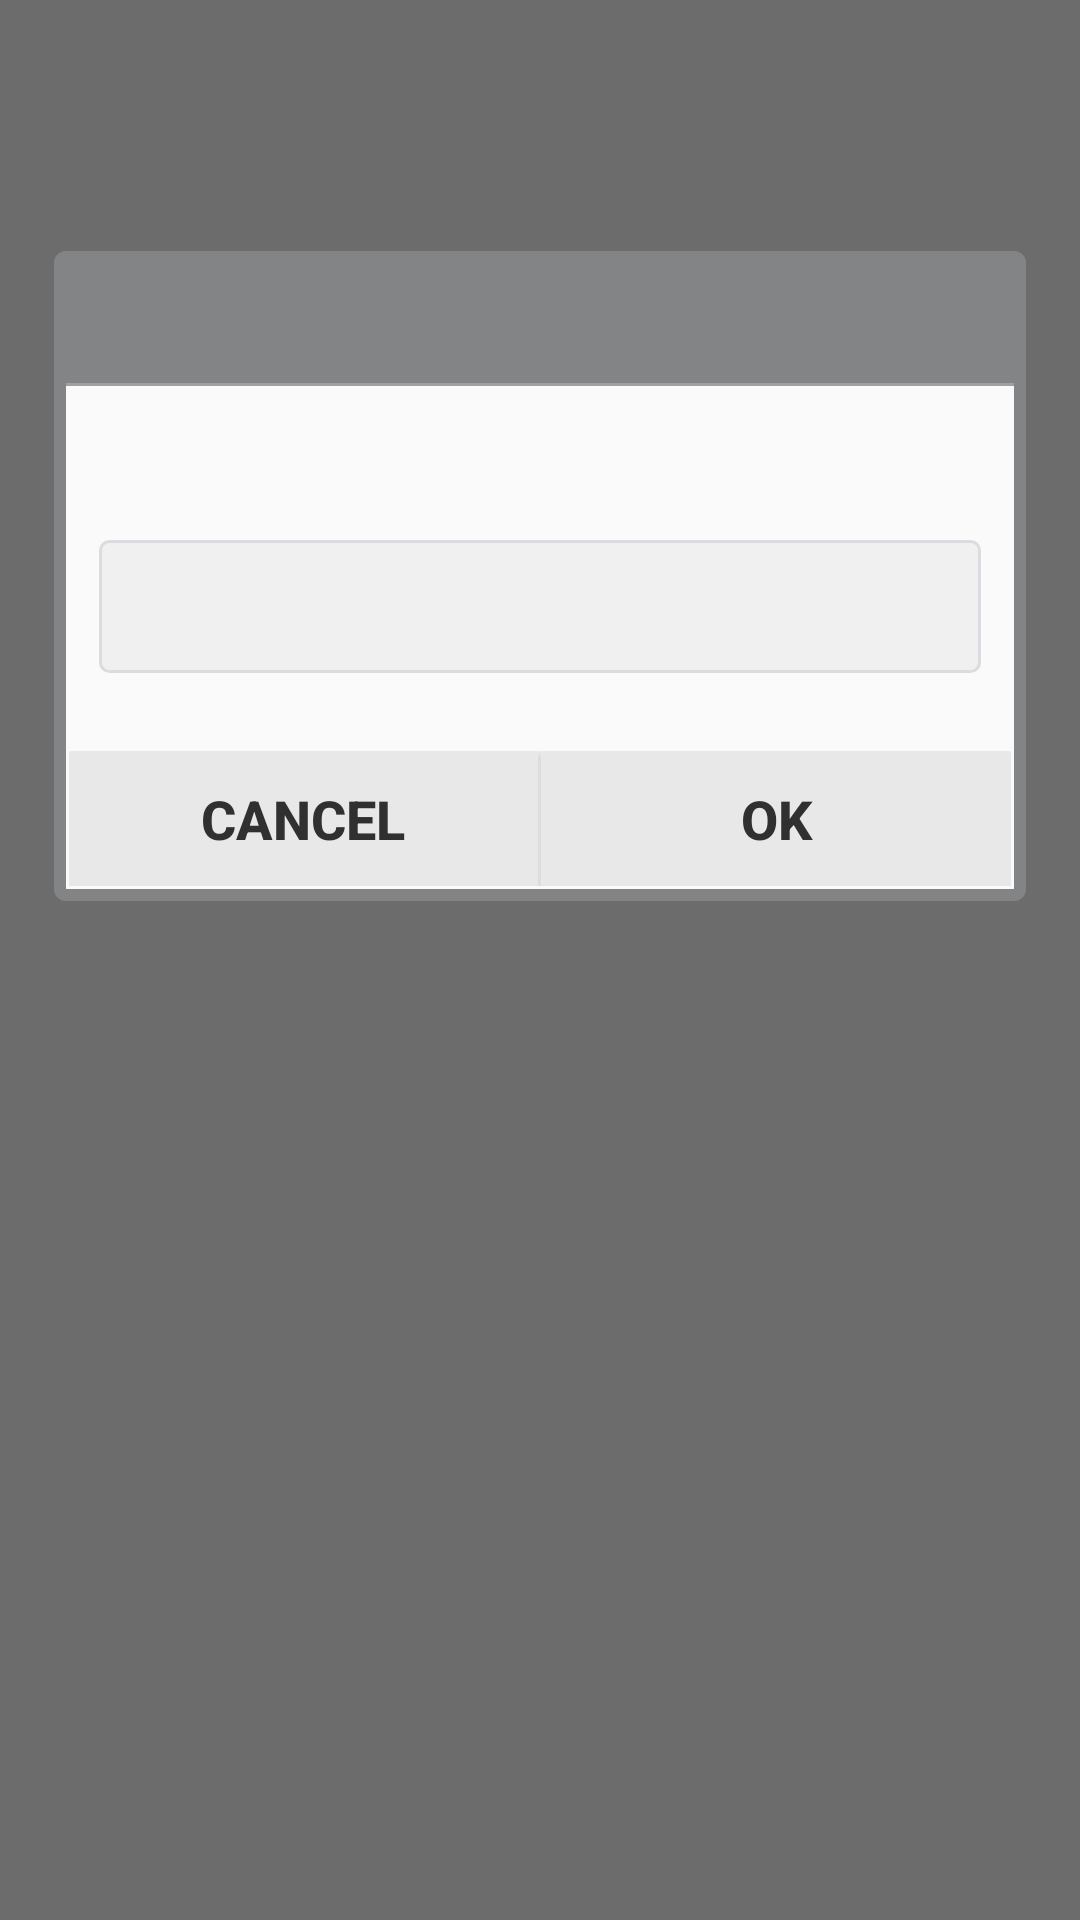

Produce the Android XML layout that renders to this screen, including the resource entries it uses.
<!-- AndroidManifest.xml: application theme AppTheme -->
<!-- res/layout/rename_dialog.xml -->
<LinearLayout xmlns:android="http://schemas.android.com/apk/res/android"
    android:id="@+id/catchAll"
    android:layout_width="match_parent"
    android:layout_height="match_parent"
    android:background="@color/dialog_bg_color"
    android:orientation="vertical"
    android:weightSum="100">

    <LinearLayout
        android:layout_width="match_parent"
        android:layout_height="0dp"
        android:layout_weight="60"
        android:gravity="center"
        android:weightSum="100">

        <LinearLayout
            android:layout_width="0dp"
            android:layout_height="wrap_content"
            android:layout_weight="90"
            android:background="@drawable/dialog_bgd"
            android:gravity="center_horizontal"
            android:orientation="vertical"
            android:padding="3dp">

            <LinearLayout
                android:id="@+id/topBar"
                android:layout_width="match_parent"
                android:layout_height="@dimen/dialog_title_height"
                android:gravity="center_vertical"
                android:orientation="horizontal">

                <TextView
                    android:id="@+id/title"
                    android:layout_width="0dp"
                    android:layout_height="wrap_content"
                    android:layout_weight="1"
                    android:ellipsize="end"
                    android:maxLines="1"
                    android:padding="6dp"
                    android:textColor="@color/base_text_color"
                    android:textSize="@dimen/settings_option_text_size"
                    android:textStyle="bold" />

                <ImageView
                    android:id="@+id/closeDialog"
                    android:layout_width="30dp"
                    android:layout_height="30dp"
                    android:layout_gravity="center_vertical"
                    android:layout_marginBottom="2dp"
                    android:layout_marginLeft="5dp"
                    android:layout_marginRight="5dp"
                    android:layout_marginTop="2dp"
                    android:scaleType="fitCenter"
                    android:src="@drawable/ic_action_cancel"
                    android:visibility="invisible" />
            </LinearLayout>

            <LinearLayout
                android:layout_width="match_parent"
                android:layout_height="wrap_content"
                android:orientation="vertical"
                android:padding="1dp">

                <LinearLayout
                    android:layout_width="match_parent"
                    android:layout_height="0dp"
                    android:layout_weight="1"
                    android:background="@color/dialog_title_bar_drop_shadow"
                    android:orientation="vertical">

                    <LinearLayout
                        android:id="@+id/dontcare1"
                        android:layout_width="match_parent"
                        android:layout_height="wrap_content"
                        android:layout_marginTop="1dp"
                        android:background="@color/row_released_color"
                        android:orientation="vertical"
                        android:paddingTop="5dp">

                        <TextView
                            android:id="@+id/oldname"
                            android:layout_width="wrap_content"
                            android:layout_height="wrap_content"
                            android:layout_marginLeft="15dp"
                            android:layout_marginRight="15dp"
                            android:layout_marginTop="15dp"
                            android:ellipsize="end"
                            android:gravity="left"
                            android:singleLine="true"
                            android:textColor="@color/gray_text_color"
                            android:textSize="15sp"
                            android:textStyle="bold" />

                        <LinearLayout
                            android:layout_width="wrap_content"
                            android:layout_height="wrap_content"
                            android:layout_marginTop="10dp"
                            android:paddingLeft="10dp"
                            android:paddingRight="10dp">

                            <RelativeLayout
                                android:layout_width="wrap_content"
                                android:layout_height="wrap_content"
                                android:gravity="center_horizontal"
                                android:padding="1dp">

                                <EditText
                                    android:id="@+id/newname"
                                    android:layout_width="match_parent"
                                    android:layout_height="wrap_content"
                                    android:background="@drawable/editbox_bgd"
                                    android:gravity="top"
                                    android:imeOptions="flagNoExtractUi"
                                    android:padding="10dp"
                                    android:singleLine="true"
                                    android:textColor="@color/base_text_color" />
                            </RelativeLayout>
                        </LinearLayout>

                        <LinearLayout
                            android:id="@+id/buttons"
                            android:layout_width="match_parent"
                            android:layout_height="@dimen/dialog_btn_height"
                            android:layout_marginBottom="1dp"
                            android:layout_marginLeft="1dp"
                            android:layout_marginRight="1dp"
                            android:layout_marginTop="25dp"
                            android:orientation="horizontal">

                            <Button
                                android:id="@+id/cancelDialog"
                                style="@style/dialogButton"
                                android:layout_width="0dp"
                                android:layout_height="match_parent"
                                android:layout_marginRight="1dp"
                                android:layout_weight="1"
                                android:text="@android:string/cancel" />

                            <Button
                                android:id="@+id/confirmDialog"
                                style="@style/dialogButton"
                                android:layout_width="0dp"
                                android:layout_height="match_parent"
                                android:layout_weight="1"
                                android:text="@android:string/ok" />
                        </LinearLayout>
                    </LinearLayout>
                </LinearLayout>
            </LinearLayout>
        </LinearLayout>

    </LinearLayout>
</LinearLayout>
<!-- resources referenced by this layout -->
<resources>
  <color name="base_text_color">#303030</color>
  <color name="dialog_bg_color">#90000000</color>
  <color name="dialog_title_bar_drop_shadow">#a0a0a0</color>
  <color name="gray_text_color">#505050</color>
  <color name="row_released_color">#fafafa</color>
  <dimen name="dialog_btn_height">45dp</dimen>
  <dimen name="dialog_title_height">40dp</dimen>
  <dimen name="settings_option_text_size">15sp</dimen>
  <!-- drawable dialog_bgd (drawable) -->
  <shape xmlns:android="http://schemas.android.com/apk/res/android"
      android:shape="rectangle" >
  
      <solid android:color="#f0848688" />
  
      <padding
          android:bottom="2dp"
          android:left="2dp"
          android:right="2dp"
          android:top="2dp" />
  
      <corners android:radius="4dp" />
  
  </shape>
  <!-- drawable editbox_bgd (drawable) -->
  <shape xmlns:android="http://schemas.android.com/apk/res/android"
      android:shape="rectangle">
  
      <solid android:color="#f0f0f0" />
      <stroke
          android:width="1dp"
          android:color="#dcdce0" />
      <corners android:radius="3dp" />
  
  </shape>
  <style name="dialogButton">
          <item name="android:paddingBottom">10dp</item>
          <item name="android:paddingTop">10dp</item>
          <item name="android:textSize">18dp</item>
          <item name="android:background">@drawable/dialog_btn_selector</item>
          <item name="android:textColor">@color/base_text_color</item>
          <item name="android:textStyle">bold</item>
      </style>
  <style name="AppTheme" parent="Theme.AppCompat.Light.DarkActionBar">
          
      </style>
  <!-- drawable dialog_btn_selector (drawable) -->
  <?xml version="1.0" encoding="utf-8"?>
  <selector xmlns:android="http://schemas.android.com/apk/res/android">
  
      <item android:drawable="@drawable/dialog_btn_shape_pressed" android:state_pressed="true"/>
      <item android:drawable="@drawable/dialog_btn_shape_pressed" android:state_selected="true"/>
      <item android:drawable="@drawable/dialog_btn_shape_released"/>
  
  </selector>
  <!-- drawable dialog_btn_shape_pressed (drawable) -->
  <shape xmlns:android="http://schemas.android.com/apk/res/android"
      android:shape="rectangle">
  
      <solid android:color="@color/pressed_dialog_btn_background" />
  
      <padding
          android:bottom="2dp"
          android:left="2dp"
          android:right="2dp"
          android:top="2dp" />
      <corners android:radius="1dp" />
  </shape>
  <!-- drawable dialog_btn_shape_released (drawable) -->
  <shape xmlns:android="http://schemas.android.com/apk/res/android"
      android:shape="rectangle">
  
      <solid android:color="@color/released_dialog_btn_background" />
  
      <padding
          android:bottom="2dp"
          android:left="2dp"
          android:right="2dp"
          android:top="2dp" />
  
      <corners android:radius="1dp" />
  </shape>
  <color name="pressed_dialog_btn_background">#e0e0e0</color>
  <color name="released_dialog_btn_background">#e8e8e8</color>
</resources>
